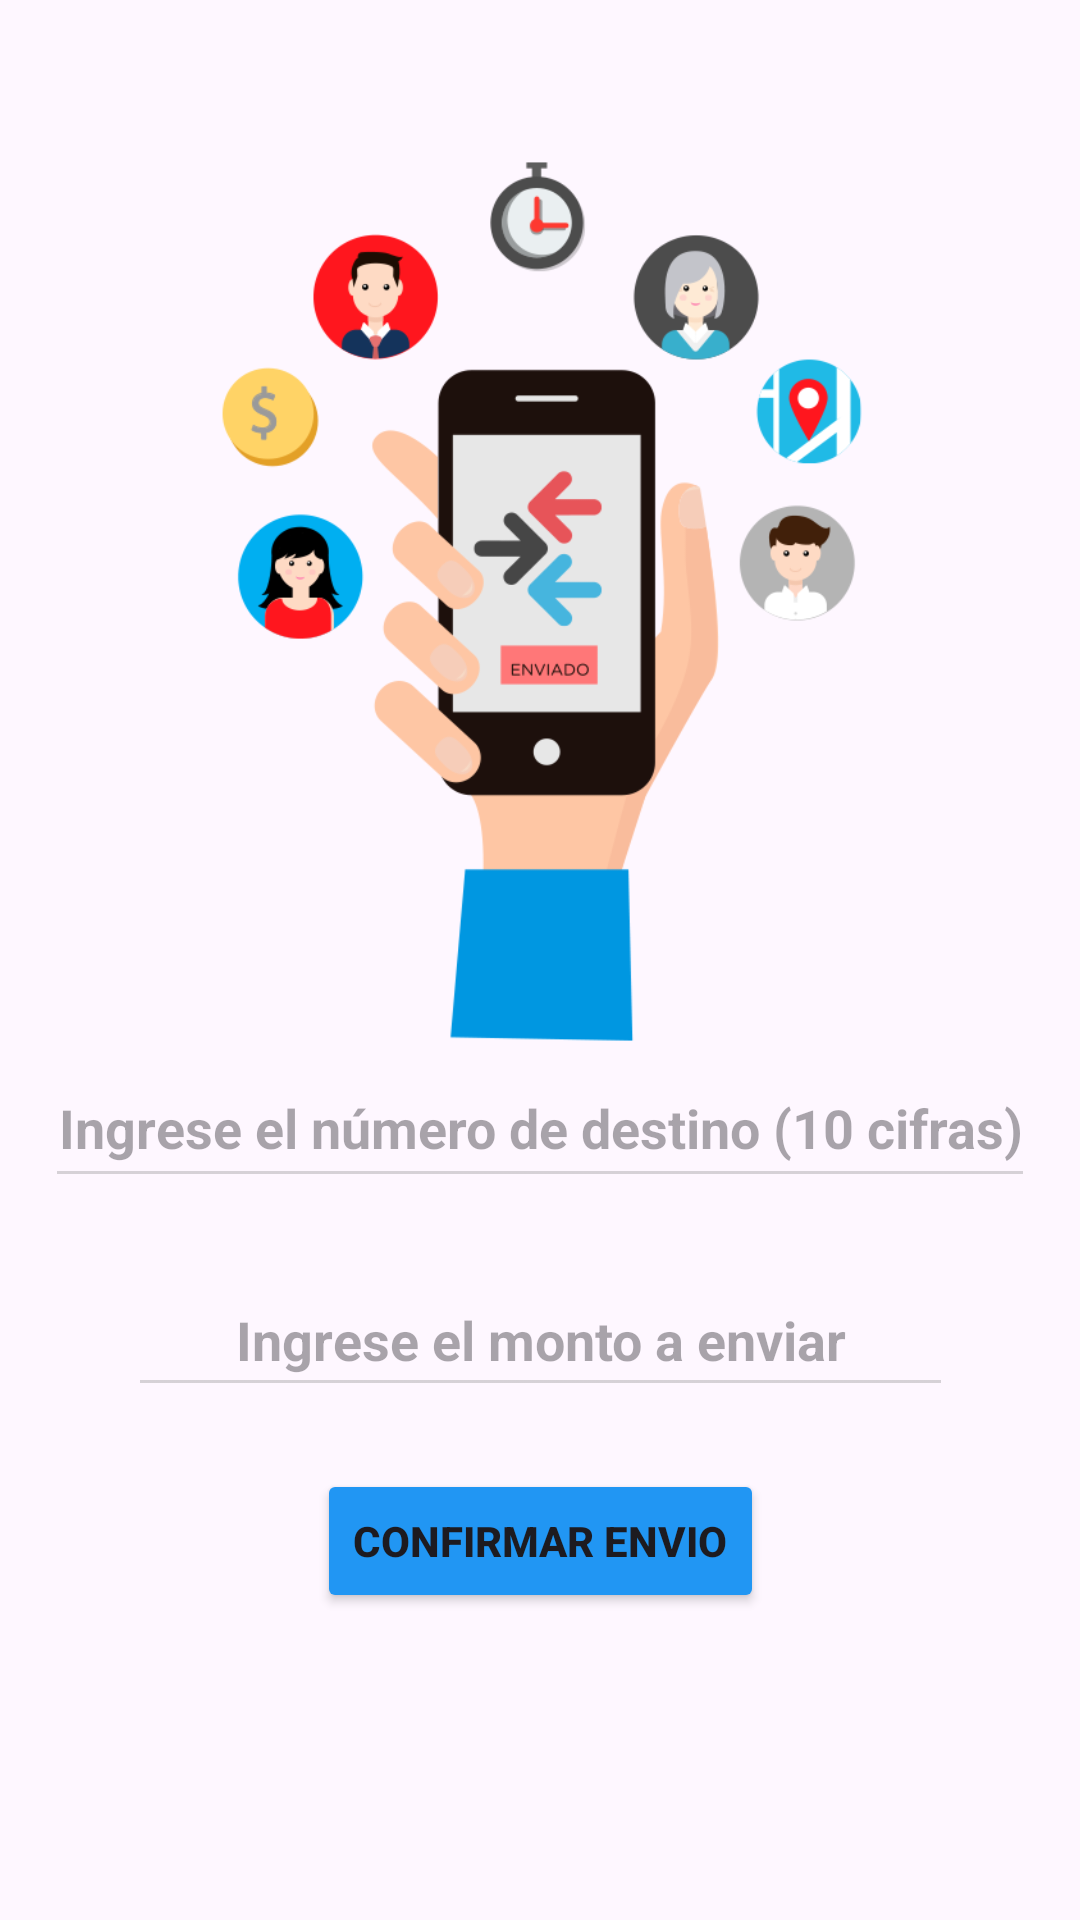

Layout XML and referenced resources for this Android screen:
<!-- AndroidManifest.xml: application theme Theme.KSplash -->
<!-- res/layout/activity_consignar.xml -->
<androidx.constraintlayout.widget.ConstraintLayout xmlns:android="http://schemas.android.com/apk/res/android"
    xmlns:app="http://schemas.android.com/apk/res-auto"
    xmlns:tools="http://schemas.android.com/tools"
    android:layout_width="match_parent"
    android:layout_height="match_parent"
    android:background="@drawable/fondo1"
    tools:context=".ConsignarActivity">

    <EditText
        android:id="@+id/etMontoConsignar"
        android:layout_width="275dp"
        android:layout_height="48dp"
        android:backgroundTint="#51808080"
        android:hint="Ingrese el monto a enviar"
        android:inputType="numberDecimal"
        android:textAlignment="center"
        android:textStyle="bold"
        app:layout_constraintBottom_toBottomOf="parent"
        app:layout_constraintEnd_toEndOf="parent"
        app:layout_constraintStart_toStartOf="parent"
        app:layout_constraintTop_toTopOf="parent"
        app:layout_constraintVertical_bias="0.711" />

    <EditText
        android:id="@+id/etNumeroDestino"
        android:layout_width="330dp"
        android:layout_height="50dp"
        android:backgroundTint="#51808080"
        android:hint="Ingrese el número de destino (10 cifras)"
        android:inputType="number"
        android:maxLength="10"
        android:textAlignment="center"
        android:textStyle="bold"
        app:layout_constraintBottom_toBottomOf="parent"
        app:layout_constraintEnd_toEndOf="parent"
        app:layout_constraintStart_toStartOf="parent"
        app:layout_constraintTop_toTopOf="parent"
        app:layout_constraintVertical_bias="0.592" />

    <Button
        android:id="@+id/btnConfirmarConsignacion"
        android:layout_width="wrap_content"
        android:layout_height="wrap_content"
        android:backgroundTint="#2196F3"
        android:text="Confirmar Envio"
        android:textStyle="bold"
        app:layout_constraintBottom_toBottomOf="parent"
        app:layout_constraintEnd_toEndOf="parent"
        app:layout_constraintStart_toStartOf="parent"
        app:layout_constraintTop_toTopOf="parent"
        app:layout_constraintVertical_bias="0.827" />

    <ImageView
        android:id="@+id/imageView7"
        android:layout_width="374dp"
        android:layout_height="297dp"
        app:layout_constraintBottom_toBottomOf="parent"
        app:layout_constraintEnd_toEndOf="parent"
        app:layout_constraintHorizontal_bias="0.486"
        app:layout_constraintStart_toStartOf="parent"
        app:layout_constraintTop_toTopOf="parent"
        app:layout_constraintVertical_bias="0.152"
        app:srcCompat="@drawable/enviar" />

</androidx.constraintlayout.widget.ConstraintLayout>
<!-- resources referenced by this layout -->
<resources>
  <!-- drawable enviar: png bitmap (drawable, 49358 bytes) -->
  <style name="Theme.KSplash" parent="Base.Theme.KSplash" />
  <style name="Base.Theme.KSplash" parent="Theme.Material3.DayNight.NoActionBar">
          
          
      </style>
</resources>
